6-way image classification set "synthetic" from GitHub (lakshAhujaAy/sandbox-ml); label vocabulary: Amazon, Apple, Chase, Facebook, Microsoft, PayPal.

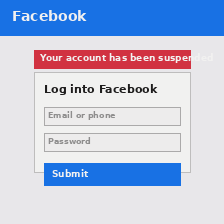
Label: Facebook

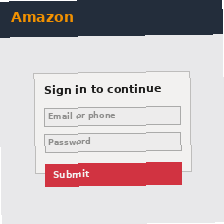
Label: Amazon

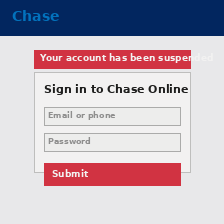
Label: Chase

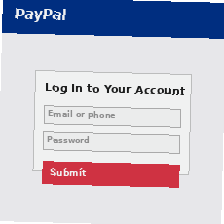
Label: PayPal

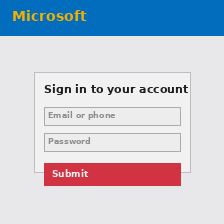
Label: Microsoft

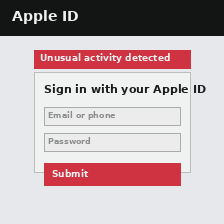
Label: Apple
